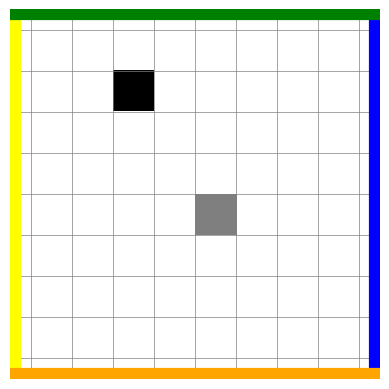

Write Python code to recreate this figure.
import matplotlib.pyplot as plt
import numpy as np

def plot_grid(grid_size, agent_pos, goal_pos, image_path="grid.png"):
    # Create grid and positions
    grid = np.ones((grid_size, grid_size, 3))

    # Set colors
    grid[agent_pos] = [0.5, 0.5, 0.5]  # Gray (agent)
    grid[goal_pos] = [0, 0, 0]         # Black (goal)

    # Plot and save
    plt.imshow(grid, extent=[0, grid_size, 0, grid_size], origin='lower')
    for x in range(grid_size + 1):
        plt.axhline(x, color='gray', linewidth=0.5)
        plt.axvline(x, color='gray', linewidth=0.5)
    plt.xticks([])
    plt.yticks([])

    # Add colored boundary lines with a small margin from the grid
    margin = 0.5

    # Draw colored boundary lines (do this before turning off axis)
    plt.axvline(grid_size + margin, color='blue', linewidth=16)     # Right (vertical blue)
    plt.axvline(0 - margin, color='yellow', linewidth=16)           # Left (vertical yellow)
    plt.axhline(grid_size + margin, color='green', linewidth=16)    # Top (horizontal green)
    plt.axhline(0 - margin, color='orange', linewidth=16)             # Bottom (horizontal orange)

    # Set limits so grid does not extend under the boundary lines
    plt.gca().set_xlim([0 - margin, grid_size + margin])
    plt.gca().set_ylim([0 - margin, grid_size + margin])
    plt.axis('off')

    plt.savefig(image_path, bbox_inches='tight')
    plt.close()

if __name__ == "__main__":
    grid_size = 8
    agent_pos = (3, 4)  # Example agent position
    goal_pos = (6, 2)   # Example goal position

    plot_grid(grid_size, agent_pos, goal_pos)
    print(f"Grid saved as 'grid.png'")
